Run: headless pygame with SDL's dummy video driver; simulated clock (each Clock.tick advances the game by its frame time, no real sleeping); random seed 0; keys injected as events and as key.get_pressed() state; mouse plan: one left click at the window centre at the start of phase 2, then a move to the lower-right quarter at the start of phase 3.
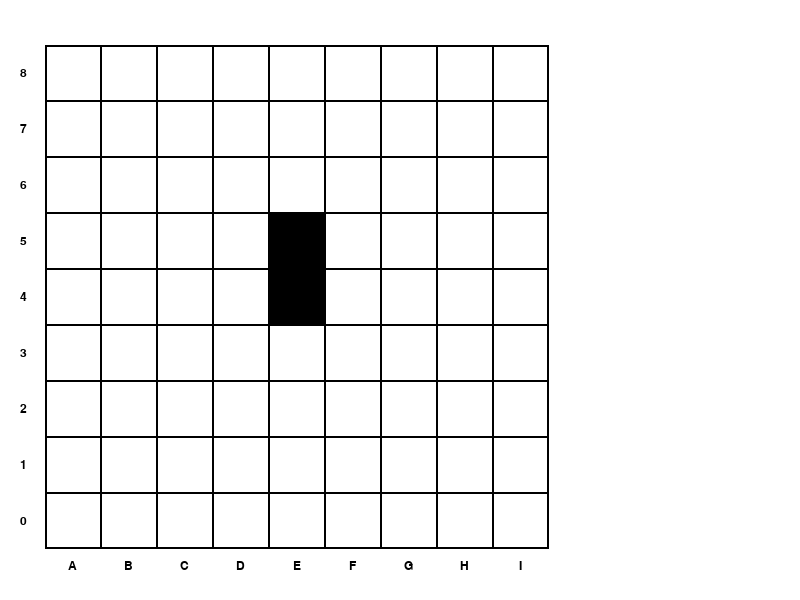
Frame 1 of 4 · flips 1–60 · no input
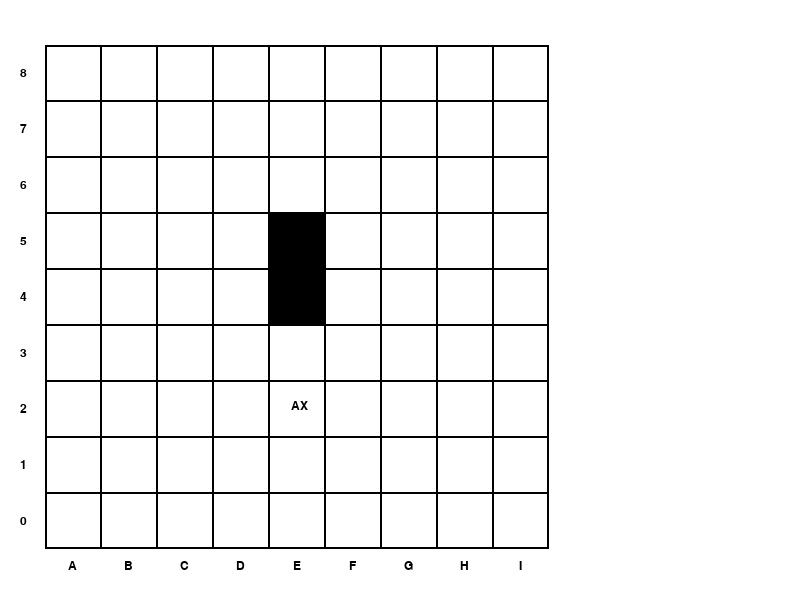
Frame 2 of 4 · flips 61–180 · clicked the window centre · tapped SPACE, RETURN · held RIGHT (→), D
Frame 3 of 4 · flips 181–300 · moved the mouse to the lower-right quarter · held DOWN (↓), S · screen unchanged from frame 2, image omitted
Frame 4 of 4 · flips 301–420 · held LEFT (←), A, UP (↑), W · screen unchanged from frame 3, image omitted

The pygame program that drew these frames:

import pygame
import sys
from math import floor

### Font size converstion: 4px = 3pt

COLOR_BLACK = 0, 0, 0
COLOR_WHITE = 255, 255, 255

GRID_SIZE_PERCENTAGE = 85
SEGMENT_COUNT = 9
DEFAULT_FONT = pygame.font.get_default_font()

def main():
    pygame.init()
    size = 800, 600
    
    screen = pygame.display.set_mode(size, pygame.RESIZABLE)
    screen.fill(COLOR_WHITE)
    grid = siphonGrid(screen)
    while True:
        for event in pygame.event.get():
            if event.type == pygame.QUIT:
                sys.exit()
            elif event.type == pygame.MOUSEBUTTONDOWN:
                segment_clicked = grid.mapPosToGridSegment(event.pos)
                if segment_clicked:
                    if event.button == 1:
                        segment_clicked.cycleResonator()
                    elif event.button == 3:
                        segment_clicked.resonator = None
        screen.fill(COLOR_WHITE)
        grid.render()
        pygame.display.flip()
    

class siphonGrid():

    def __init__(self, screen, segments=SEGMENT_COUNT, size=GRID_SIZE_PERCENTAGE, font=DEFAULT_FONT) -> None:
        self.screen = screen
        self.segments = segments
        self.size = size
        self.font = pygame.font.Font(font)
        self.init_grid() 
    
    def init_grid(self):

        # Generate grid container
        self.grid_container = pygame.Rect(0, 0, 0, 0)

        # Generate grid squares
        grid = []
        for i in range(self.segments):
            grid.append(list())
            for j in range(self.segments):
                grid[i].append(siphonGridSegment((i, j)))

        # Black out the harmonic resonator squares
        grid[floor(self.segments/2)][floor(self.segments/2)].blacked_out = True
        grid[floor(self.segments/2)][floor(self.segments/2)+1].blacked_out = True

        # Init labels
        self.labels_columns = []
        self.labels_rows = []
        for i in range(self.segments):
            self.labels_columns.append(self.font.render(encodeColumnNumber(i), True, COLOR_BLACK))
            self.labels_rows.append(self.font.render(str(self.segments-(i+1)), True, COLOR_BLACK))

        # Set class attribute and return grid
        self.grid = grid
        return grid
    
    # Resize the grid according to the surface size
    def resize_grid(self):
        self.calcGrid()
        self.grid_container.update(self.grid_left, self.grid_top, self.grid_size, self.grid_size)
        for i in range(self.segments):
            for j in range(self.segments):
                self.grid[i][j].rect.update(
                    self.grid_left + i * self.grid_section_size,
                    self.grid_top + self.grid_size - (j + 1) * self.grid_section_size,
                    self.grid_section_size,
                    self.grid_section_size
                )

    # Render the grid on the surface
    def render(self, screen: pygame.Surface = None):
        if screen:
            self.screen = screen
        
        self.resize_grid()

        pygame.draw.rect(self.screen, COLOR_BLACK, self.grid_container, 2)

        for i in range(self.segments):

            # Draw row labels
            label_top = (self.grid_top) + (self.grid_section_size - self.labels_rows[i].get_height()) / 2 + self.grid_section_size * i
            label_left = (self.grid_left) - (self.grid_section_size - self.labels_rows[i].get_width()) / 2
            self.screen.blit(self.labels_rows[i], (label_left, label_top))
            # Draw column labels
            label_top = (self.grid_top + self.grid_size) + (self.grid_section_size - self.labels_columns[i].get_height()) / 4
            label_left = self.grid_left + (self.grid_section_size - self.labels_columns[i].get_width()) / 2 + self.grid_section_size * i
            self.screen.blit(self.labels_columns[i], (label_left, label_top))


            for j in range(self.segments):
                self.grid[i][j].render(self.screen)

    # Calculate dimensions for grid based on surface
    def calcGrid(self):
        screen_height = self.screen.get_height()
        screen_width = self.screen.get_width()
        screen_smallest = screen_height if screen_height < screen_width else screen_width
        self.grid_size = int(screen_smallest * self.size / 100)
        self.grid_left = int(screen_smallest * (((100 - self.size) / 2) / 100))
        self.grid_top = int(screen_smallest * (((100 - self.size) / 2) / 100))
        self.grid_section_size = floor(self.grid_size / self.segments)
        self.grid_size = self.grid_section_size * self.segments
    
    # Check if position lies within grid and returns the siphonGridSegment it's inside if it is, if it's not then returns None
    def mapPosToGridSegment(self, position):
        if self.grid_container.collidepoint(*position):
            for i in range(self.segments):
                for j in range(self.segments):
                    if self.grid[i][j].rect.collidepoint(*position):
                        return self.grid[i][j]
        return None

class siphonGridSegment():
    def __init__(self, position, rect: pygame.Rect = None, blacked_out = False) -> None:
        self.position = position
        if rect == None:
            rect = pygame.Rect(0, 0, 0, 0)
        self.rect = rect
        self.blacked_out = blacked_out
        self.resonator = None
    
    def cycleResonator(self):
        if self.resonator == None:
            self.resonator = resonatorAX()
        elif type(self.resonator) is resonatorAX:
            self.resonator = resonatorSM()
        elif type(self.resonator) is resonatorSM:
            self.resonator = None
    
    def getEncodedPosition(self):
        return (encodeColumnNumber(self.position[0]), self.position[1])
    
    def render(self, surface: pygame.Surface):
        width = 0 if self.blacked_out else 1
        grid_square = pygame.draw.rect(surface, COLOR_BLACK, self.rect, width)
        if self.resonator:
            self.resonator.renderOnGridSegment(surface, grid_square)

# Dummy parent class for resonators
class resonator():
    pygame.font.init()
    font = pygame.font.Font(DEFAULT_FONT)
    def __init__(self) -> None:
        pass
    
    def renderOnGridSegment(self, surface: pygame.Surface, grid_square:pygame.Rect):
        top = grid_square.top + ((grid_square.height - self.text_render.get_height()) / 2)
        left = grid_square.left + ((grid_square.width - self.text_render.get_width()) / 2)
        surface.blit(self.text_render, (top, left))

# Class for AX type resonators
class resonatorAX(resonator):
    text_render = resonator.font.render('AX', True, COLOR_BLACK) 
    def __init__(self) -> None:
        pass

# Class for AX type resonators
class resonatorSM(resonator):
    text_render = resonator.font.render('SM', True, COLOR_BLACK) 
    def __init__(self) -> None:
        pass

# function for encoding column number to letter
def encodeColumnNumber(number):
    return chr(65 + number)

# function for encoding column number to letter
def decodeColumnLetter(letter):
    return ord(letter) - 65

if __name__ == '__main__':
    main()
